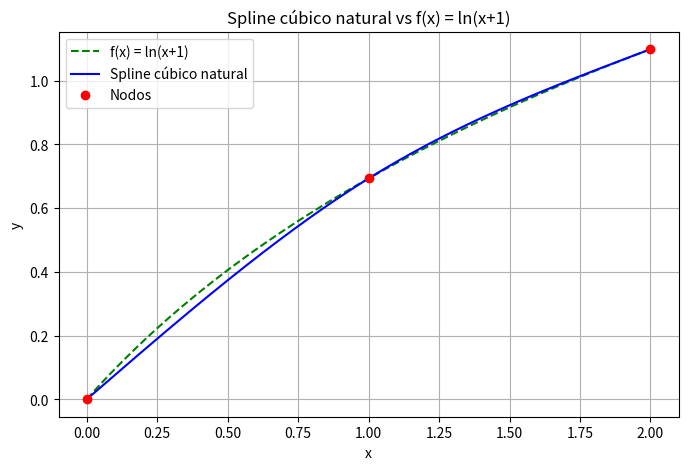

This chart was generated by the following Python code:
import numpy as np
import matplotlib.pyplot as plt

# Función original
def f(x): return np.log(x + 1)

# Paso 1: Nodos y valores
x = np.array([0.0, 1.0, 2.0])
y = f(x)

# Paso 2: h_j
h = np.diff(x)
a = y.copy()
n = len(x) - 1

# Paso 3: Calcular c_j (sólo c1, c0 y c2 = 0 por condiciones naturales)
c = np.zeros(n + 1)
rhs = 3 * ((a[2] - a[1]) / h[1] - (a[1] - a[0]) / h[0])
c[1] = rhs / (2 * (h[0] + h[1]))

# Paso 4: Calcular b_j y d_j
b = np.zeros(n)
d_coef = np.zeros(n)

for j in range(n):
    b[j] = (a[j + 1] - a[j]) / h[j] - h[j] / 3 * (2 * c[j] + c[j + 1])
    d_coef[j] = (c[j + 1] - c[j]) / (3 * h[j])

# Paso 5: Función de evaluación del spline
def spline_eval(x_eval):
    x_eval = np.asarray(x_eval)
    s = np.zeros_like(x_eval)
    for j in range(n):
        idx = (x_eval >= x[j]) & (x_eval <= x[j + 1])
        dx = x_eval[idx] - x[j]
        s[idx] = a[j] + b[j]*dx + c[j]*dx**2 + d_coef[j]*dx**3
    return s

# Evaluar y graficar
x_fino = np.linspace(0, 2, 200)
y_fino = spline_eval(x_fino)

plt.figure(figsize=(8, 5))
plt.plot(x_fino, f(x_fino), 'g--', label='f(x) = ln(x+1)')
plt.plot(x_fino, y_fino, 'b-', label='Spline cúbico natural')
plt.plot(x, y, 'ro', label='Nodos')
plt.title('Spline cúbico natural vs f(x) = ln(x+1)')
plt.xlabel('x')
plt.ylabel('y')
plt.grid(True)
plt.legend()

# Guardar la figura como imagen PNG
plt.savefig("spline_ln_graph.png", dpi=300, bbox_inches='tight')
plt.show()